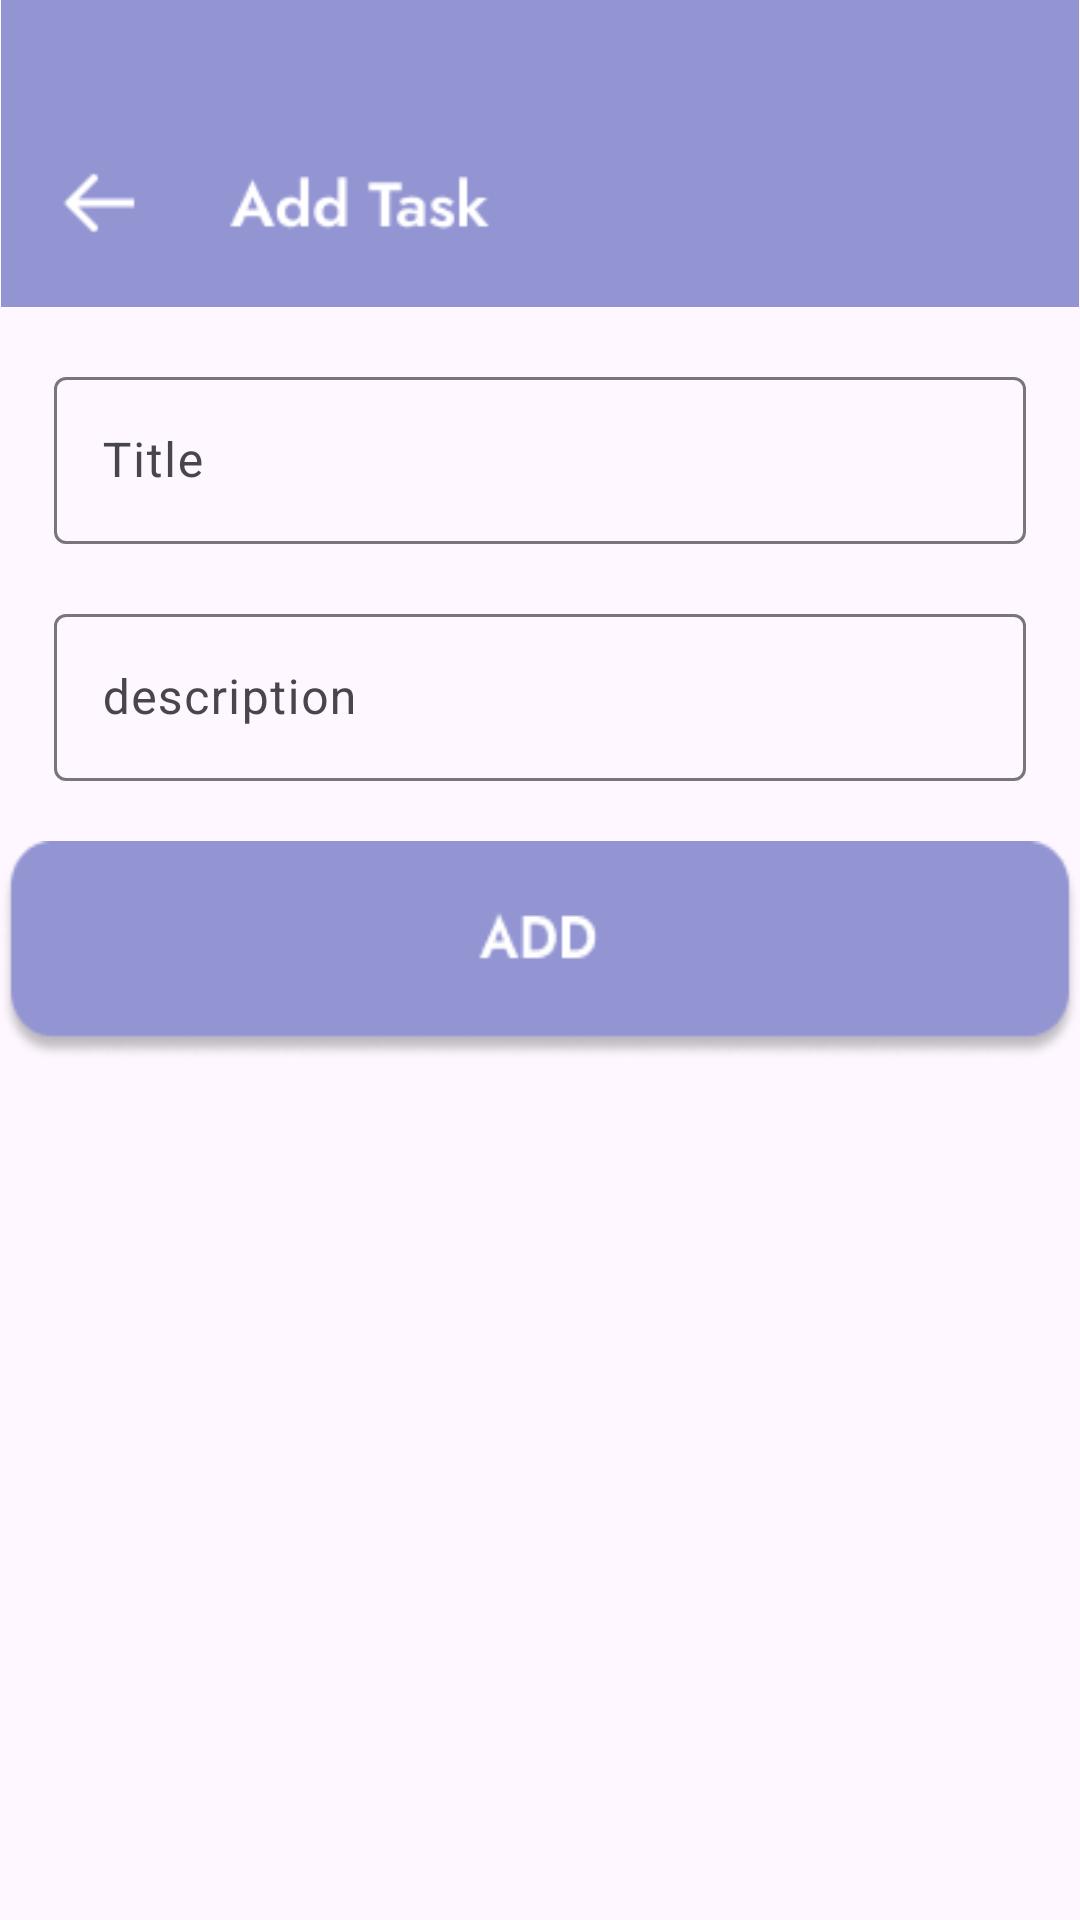

Layout XML and referenced resources for this Android screen:
<!-- AndroidManifest.xml: application theme Theme.MVP_MVVM_homework -->
<!-- res/layout/add_task_fragment.xml -->
<?xml version="1.0" encoding="utf-8"?>
<androidx.constraintlayout.widget.ConstraintLayout xmlns:android="http://schemas.android.com/apk/res/android"
    xmlns:app="http://schemas.android.com/apk/res-auto"
    android:layout_width="match_parent"
    android:layout_height="match_parent">

    <ImageView
        android:id="@+id/addtask"
        android:layout_width="match_parent"
        android:layout_height="wrap_content"
        android:adjustViewBounds="true"
        android:src="@drawable/addtask"
        app:layout_constraintEnd_toEndOf="parent"
        app:layout_constraintStart_toStartOf="parent"
        app:layout_constraintTop_toTopOf="parent" />

    <com.google.android.material.textfield.TextInputLayout
        android:id="@+id/textField"
        android:layout_width="match_parent"
        android:layout_height="wrap_content"
        android:layout_margin="18dp"
        app:layout_constraintTop_toBottomOf="@id/addtask"
        app:layout_constraintEnd_toEndOf="parent"
        app:layout_constraintStart_toStartOf="parent"
        >
        <com.google.android.material.textfield.TextInputEditText
            android:layout_width="match_parent"
            android:layout_height="wrap_content"
            android:hint="Title"
            />

    </com.google.android.material.textfield.TextInputLayout>
    <com.google.android.material.textfield.TextInputLayout
        android:id="@+id/second_textField"
        android:layout_width="match_parent"
        android:layout_height="wrap_content"
        android:layout_margin="18dp"
        app:layout_constraintTop_toBottomOf="@id/textField"
        app:layout_constraintEnd_toEndOf="parent"
        app:layout_constraintStart_toStartOf="parent">
        <com.google.android.material.textfield.TextInputEditText
            android:layout_width="match_parent"
            android:layout_height="wrap_content"
            android:hint="description"
            />

    </com.google.android.material.textfield.TextInputLayout>

<ImageButton
    android:layout_width="wrap_content"
    android:layout_height="wrap_content"
    android:text="ADD"
    android:background="@drawable/todobar2"
    app:layout_constraintEnd_toEndOf="parent"
    app:layout_constraintStart_toStartOf="parent"
    app:layout_constraintTop_toBottomOf="@id/second_textField"
    android:layout_margin="20dp"/>

</androidx.constraintlayout.widget.ConstraintLayout>
<!-- resources referenced by this layout -->
<resources>
  <!-- drawable addtask: png bitmap (drawable, 2196 bytes) -->
  <!-- drawable todobar2: png bitmap (drawable, 4636 bytes) -->
  <style name="Theme.MVP_MVVM_homework" parent="Base.Theme.MVP_MVVM_homework" />
  <style name="Base.Theme.MVP_MVVM_homework" parent="Theme.Material3.DayNight.NoActionBar">
          
          
      </style>
</resources>
